Run: headless pygame with SDL's dummy video driver; simulated clock (each Clock.tick advances the game by its frame time, no real sleeping); random seed 0; keys injected as events and as key.get_pressed() state; no mouse input.
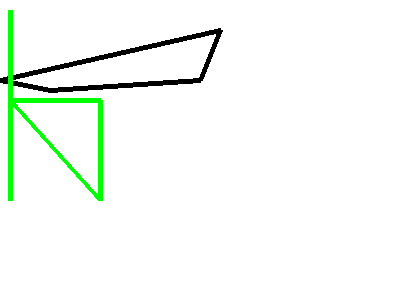
Frame 1 of 4 · flips 1–60 · no input
Frame 2 of 4 · flips 61–180 · tapped SPACE, RETURN · held RIGHT (→), D · screen unchanged from frame 1, image omitted
Frame 3 of 4 · flips 181–300 · held DOWN (↓), S · screen unchanged from frame 2, image omitted
Frame 4 of 4 · flips 301–420 · held LEFT (←), A, UP (↑), W · screen unchanged from frame 3, image omitted

The pygame program that drew these frames:

import pygame
from math import pi

#Initialize the game engine
pygame.init()

#Define some colors
BLACK = ( 0, 0, 0)
WHITE = (255, 255, 255)
BLUE = ( 0, 0, 255)
GREEN = ( 0, 255, 0)
RED = (255, 0, 0)
 
#Set the height and width of the screen
size = [400, 300]
screen = pygame.display.set_mode(size)

pygame.display.set_caption("Example code for the draw module")

#Loop until the user clicks the close button
done = False
clock = pygame.time.Clock()

while not done:
    #This limits the while loop to a max of 10 times per second.
    #Leave this out and we will use all CPU we can
    clock.tick(10)

    for event in pygame.event.get(): #User did something
        if event.type == pygame.QUIT: #If user clicked close
            done = True # Flag that we are done so we exit this loop

#All drawing code happens after the for loop and but
#inside the main while done == false loop

#Clear the screen and set the screen background
    screen.fill(WHITE)

    #line(Surface, color, start_pos, end_pos, width=1) -> Rect
    #Draw a straight line segment on a Surface. There are no endcaps,
    #The ends are squared off for thick lines

    #Draw on the screen a green line from (0,0) to (50,30)
    #5 pixels wide
    #pygame.draw.lines(screen, BLACK, [0,80], [50,90], [200,80], [220,30], 5) 

    pygame.draw.lines(screen, BLACK, True, 
                      [[0,80], [50,90], [200,80], [220,30]], 5)
    
    pygame.draw.lines(screen, GREEN, True, 
                      [[10,10],[10,100], [100,100], [100,200], [55,150],[10,100],[10,200]], 5)
    #Go ahead and update the screen with what we've drawn
    #This must happen after all the other drawing commands
    pygame.display.flip()

# Be IDLE friendly
pygame.quit()
